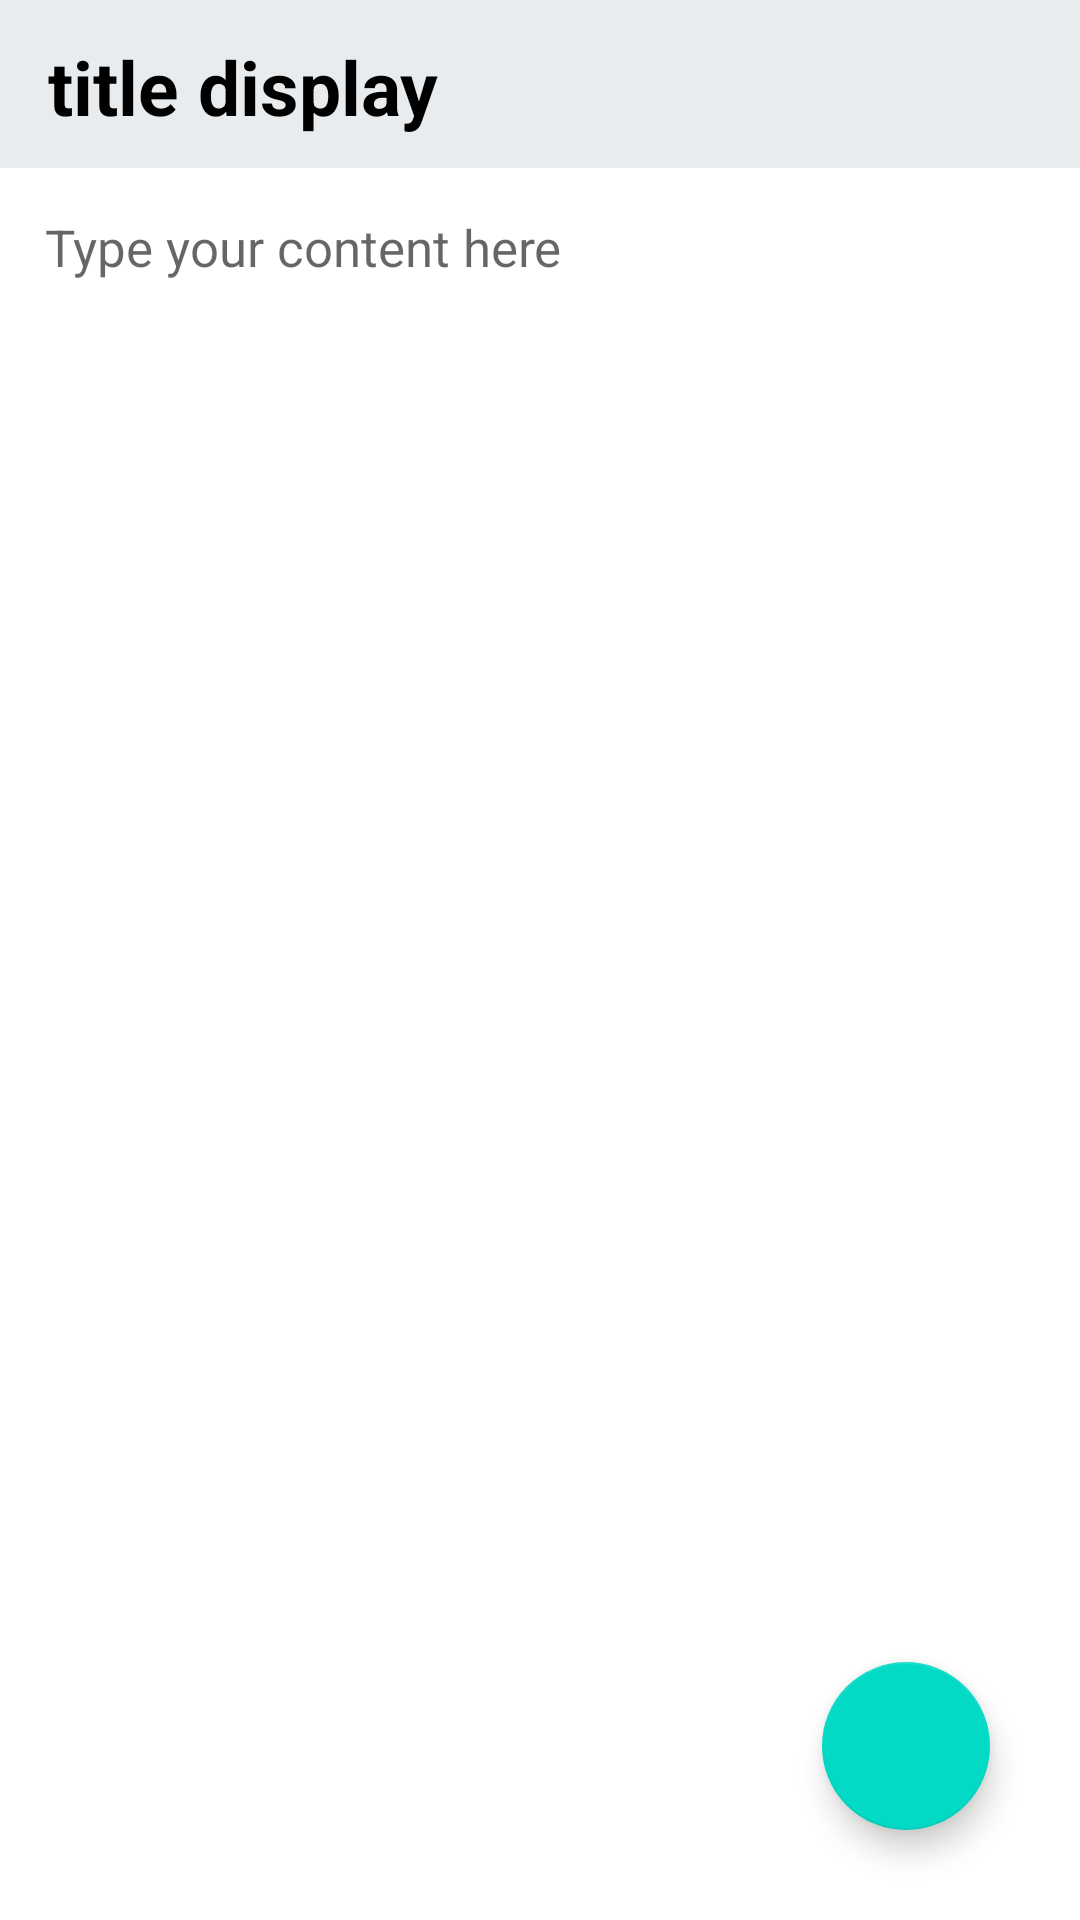

Produce the Android XML layout that renders to this screen, including the resource entries it uses.
<!-- AndroidManifest.xml: application theme Theme.GTnotes -->
<!-- res/layout/activity_notedetails.xml -->
<?xml version="1.0" encoding="utf-8"?>
<RelativeLayout xmlns:android="http://schemas.android.com/apk/res/android"
    xmlns:app="http://schemas.android.com/apk/res-auto"
    xmlns:tools="http://schemas.android.com/tools"
    android:layout_width="match_parent"
    android:layout_height="match_parent"
    tools:context=".notedetails">
    <androidx.appcompat.widget.Toolbar
        android:layout_width="match_parent"
        android:layout_height="?attr/actionBarSize"
        android:id="@+id/toolbarofnotedetail"
        android:background="#e9ecef">
        <TextView
            android:layout_width="match_parent"
            android:layout_height="match_parent"
            android:textSize="25sp"
            android:paddingTop="12dp"
            android:textStyle="bold"
            android:text="title display"
            android:id="@+id/titleofnotedetail"
            android:textColor="@color/black">
        </TextView>
    </androidx.appcompat.widget.Toolbar>

    <TextView
        android:layout_width="match_parent"
        android:layout_height="match_parent"
        android:textColor="@color/black"
        android:hint="Type your content here"
        android:textSize="17dp"
        android:padding="15dp"
        android:gravity="left"
        android:layout_below="@+id/toolbarofnotedetail"
        android:id="@+id/contentofnotedetail">
    </TextView>

    <com.google.android.material.floatingactionbutton.FloatingActionButton
        android:layout_width="wrap_content"
        android:layout_height="wrap_content"
        android:layout_alignParentBottom="true"
        android:layout_alignParentRight="true"
        android:layout_marginBottom="30dp"
        android:layout_marginRight="30dp"
        android:id="@+id/gotoeditnote"
        android:src="@drawable/ic_baseline_edit_24"
        android:background="#e9edc9"
        app:maxImageSize="38dp">
    </com.google.android.material.floatingactionbutton.FloatingActionButton>

</RelativeLayout>
<!-- resources referenced by this layout -->
<resources>
  <color name="black">#FF000000</color>
  <style name="Theme.GTnotes" parent="Theme.MaterialComponents.DayNight.DarkActionBar">
          
          <item name="colorPrimary">#e3d5ca</item>
          <item name="colorPrimaryVariant">#d5bdaf</item>
          <item name="colorOnPrimary">#7f4f24</item>
          
          <item name="colorSecondary">@color/teal_200</item>
          <item name="colorSecondaryVariant">@color/teal_700</item>
          <item name="colorOnSecondary">@color/black</item>
          
          <item name="android:statusBarColor">?attr/colorPrimaryVariant</item>
          
      </style>
  <color name="teal_200">#FF03DAC5</color>
  <color name="teal_700">#FF018786</color>
</resources>
